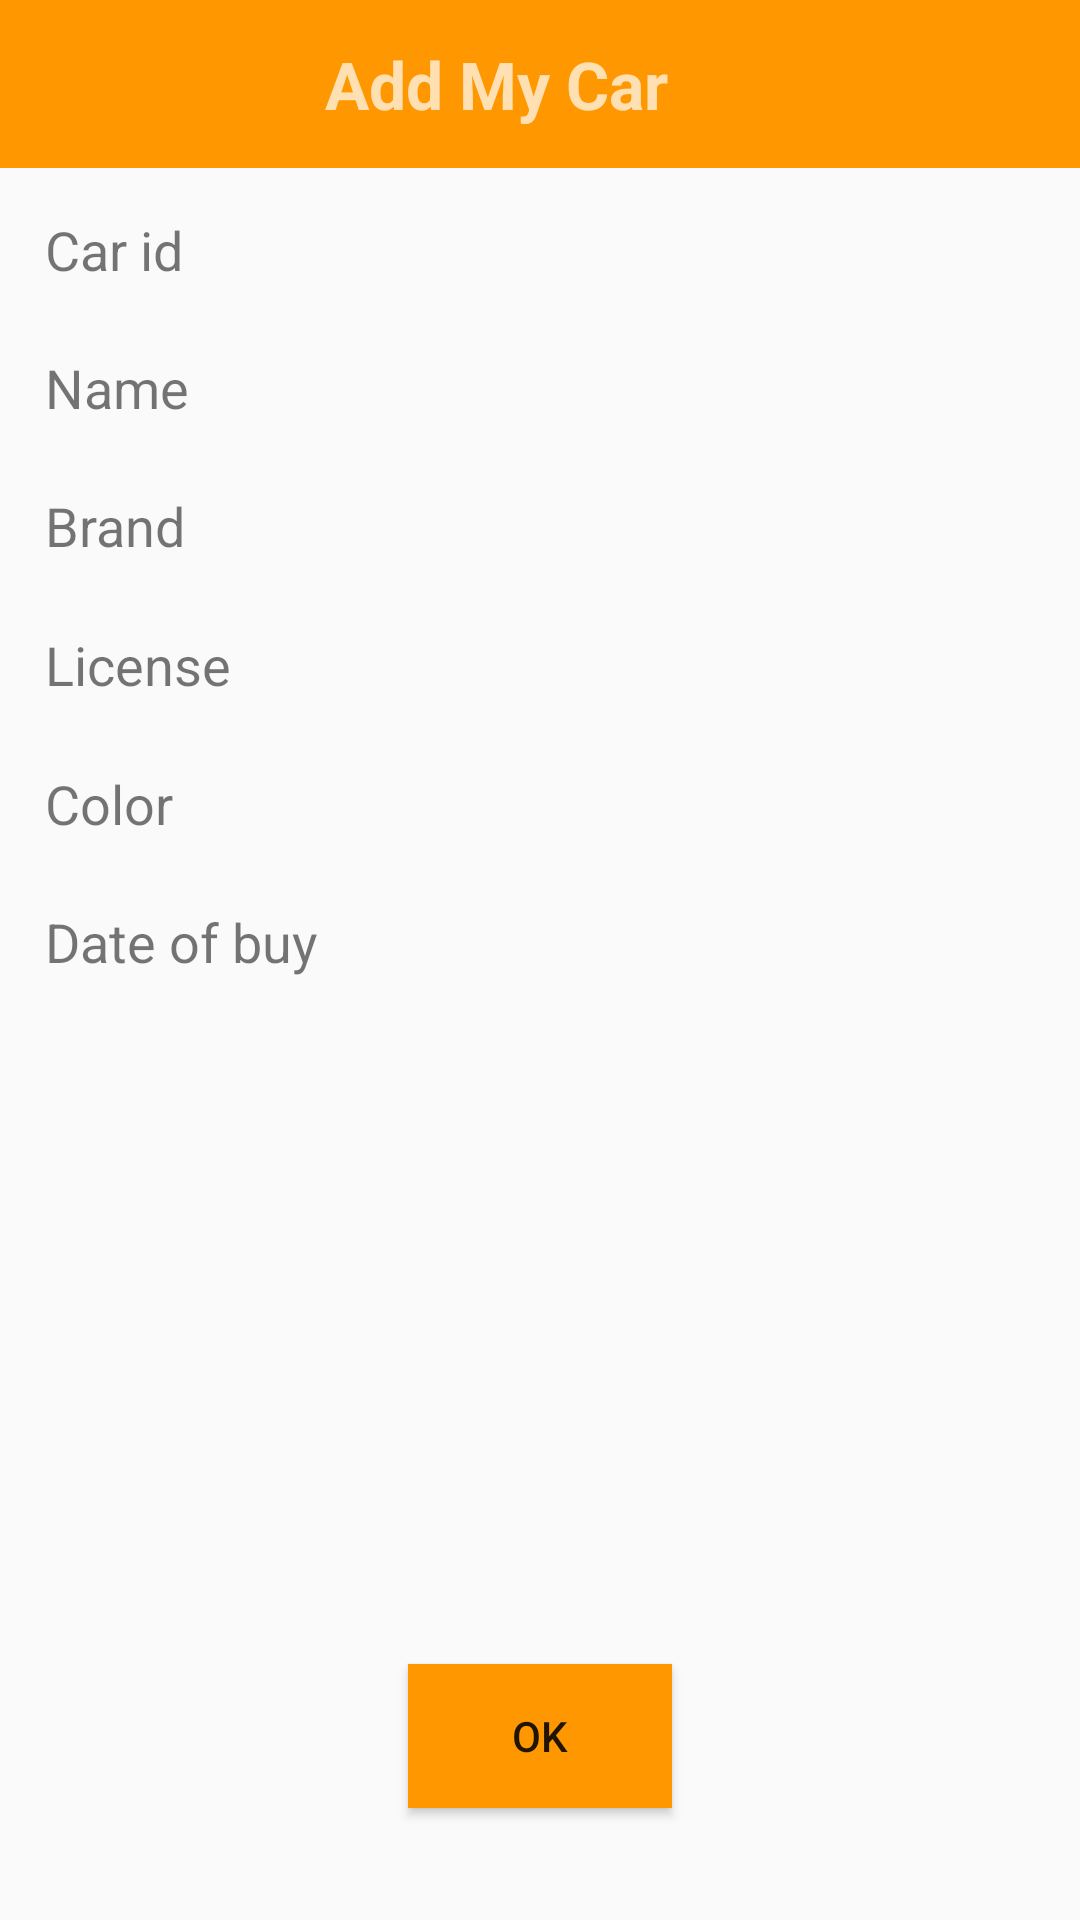

Here is an Android app screen rendered from its layout file. Give the layout XML and the strings, colors and styles it references.
<!-- AndroidManifest.xml: application theme AppTheme -->
<!-- res/layout/activity_car_show.xml -->
<?xml version="1.0" encoding="utf-8"?>
<LinearLayout xmlns:android="http://schemas.android.com/apk/res/android"
    xmlns:tools="http://schemas.android.com/tools"
    android:layout_width="match_parent"
    android:layout_height="match_parent"
    android:orientation="vertical"
    tools:context="com.carmemorize.app.activity.AddCar">

    <android.support.design.widget.AppBarLayout
        android:layout_width="match_parent"
        android:layout_height="wrap_content"
        android:theme="@style/AppTheme.AppBarOverlay">

        <android.support.v7.widget.Toolbar
            android:id="@+id/toolbar"
            android:layout_width="match_parent"
            android:layout_height="?attr/actionBarSize"
            android:background="?attr/colorPrimary">

            <TextView
                android:layout_width="match_parent"
                android:layout_height="wrap_content"
                android:gravity="center"
                android:text="Add My Car"
                android:textSize="22dp"
                android:layout_marginRight="45dp"
                android:textStyle="bold" />

        </android.support.v7.widget.Toolbar>

    </android.support.design.widget.AppBarLayout>

    <LinearLayout
        android:orientation="vertical"
        android:layout_width="match_parent"
        android:layout_height="match_parent"
        android:padding="15dp">

        <LinearLayout
            android:layout_width="match_parent"
            android:layout_height="0dp"
            android:layout_weight="2"
            android:orientation="vertical">

            <LinearLayout
                android:layout_width="match_parent"
                android:layout_height="0dp"
                android:layout_weight="1"
                android:orientation="horizontal">

                <TextView
                    android:layout_width="0dp"
                    android:layout_height="wrap_content"
                    android:layout_weight="1"
                    android:textSize="18sp"
                    android:text="Car id " />

                <TextView
                    android:id="@+id/show_car_id"
                    android:layout_width="0dp"
                    android:textSize="18sp"
                    android:layout_height="wrap_content"
                    android:layout_weight="2" />
            </LinearLayout>
            <LinearLayout
                android:layout_width="match_parent"
                android:layout_height="0dp"
                android:layout_weight="1"
                android:orientation="horizontal">

                <TextView
                    android:layout_width="0dp"
                    android:layout_height="wrap_content"
                    android:layout_weight="1"
                    android:textSize="18sp"
                    android:text="Name " />

                <TextView
                    android:id="@+id/show_name_car"
                    android:layout_width="0dp"
                    android:layout_height="wrap_content"
                    android:textSize="18sp"
                    android:layout_weight="2" />
            </LinearLayout>
            <LinearLayout
                android:layout_width="match_parent"
                android:layout_height="0dp"
                android:layout_weight="1"
                android:orientation="horizontal">

                <TextView
                    android:layout_width="0dp"
                    android:layout_height="wrap_content"
                    android:layout_weight="1"
                    android:textSize="18sp"
                    android:text="Brand " />

                <TextView
                    android:id="@+id/show_brand_car"
                    android:layout_width="0dp"
                    android:layout_height="wrap_content"
                    android:textSize="18sp"
                    android:layout_weight="2" />
            </LinearLayout>
            <LinearLayout
                android:layout_width="match_parent"
                android:layout_height="0dp"
                android:layout_weight="1"
                android:orientation="horizontal">

                <TextView
                    android:layout_width="0dp"
                    android:layout_height="wrap_content"
                    android:layout_weight="1"
                    android:textSize="18sp"
                    android:text="License " />

                <TextView
                    android:id="@+id/show_license_car"
                    android:layout_width="0dp"
                    android:layout_height="wrap_content"
                    android:textSize="18sp"
                    android:layout_weight="2" />
            </LinearLayout>


        </LinearLayout>

        <LinearLayout
            android:layout_width="match_parent"
            android:layout_height="0dp"
            android:layout_weight="1"
            android:orientation="vertical">

            <LinearLayout
                android:layout_width="match_parent"
                android:layout_height="0dp"
                android:layout_weight="1"
                android:orientation="horizontal">

                <TextView
                    android:layout_width="0dp"
                    android:layout_height="wrap_content"
                    android:layout_weight="1"
                    android:textSize="18sp"
                    android:text="Color " />

                <TextView
                    android:id="@+id/show_sp_color"
                    android:layout_width="0dp"
                    android:layout_height="wrap_content"
                    android:textSize="18sp"
                    android:layout_weight="2" />

            </LinearLayout>

            <LinearLayout
                android:layout_width="match_parent"
                android:layout_height="0dp"
                android:layout_weight="1"
                android:orientation="horizontal">

                <TextView
                    android:layout_width="0dp"
                    android:layout_height="wrap_content"
                    android:layout_weight="1"
                    android:textSize="18sp"
                    android:text="Date of buy " />

                <TextView
                    android:id="@+id/show_et_dateOfBuy"
                    android:layout_width="0dp"
                    android:layout_height="wrap_content"
                    android:textSize="18sp"
                    android:layout_weight="2" />

            </LinearLayout>

        </LinearLayout>

        <LinearLayout
            android:gravity="center"
            android:layout_width="match_parent"
            android:layout_height="0dp"
            android:layout_weight="2"
            android:orientation="vertical">


            <ImageView
                android:id="@+id/show_im_take_photo"
                android:layout_width="wrap_content"
                android:layout_height="wrap_content"
                android:src="@drawable/camera_icon"/>

        </LinearLayout>

        <LinearLayout
            android:gravity="center"
            android:layout_width="match_parent"
            android:layout_height="0dp"
            android:layout_weight="1"
            android:orientation="vertical">

            <Button
                android:id="@+id/btn_show_save_car"
                android:layout_width="wrap_content"
                android:layout_height="wrap_content"
                android:background="@color/colorPrimary"
                android:text="OK" />

        </LinearLayout>

    </LinearLayout>
</LinearLayout>
<!-- resources referenced by this layout -->
<resources>
  <color name="colorPrimary">#FF9800</color>
  <style name="AppTheme.AppBarOverlay" parent="ThemeOverlay.AppCompat.Dark.ActionBar" />
  <style name="AppTheme" parent="Theme.AppCompat.Light.NoActionBar">
          
          <item name="colorPrimary">@color/colorPrimary</item>
          <item name="colorPrimaryDark">@color/colorPrimaryDark</item>
          <item name="colorAccent">@color/colorAccent</item>
      </style>
  <color name="colorPrimaryDark">#F57C00</color>
  <color name="colorAccent">#FFD180</color>
</resources>
